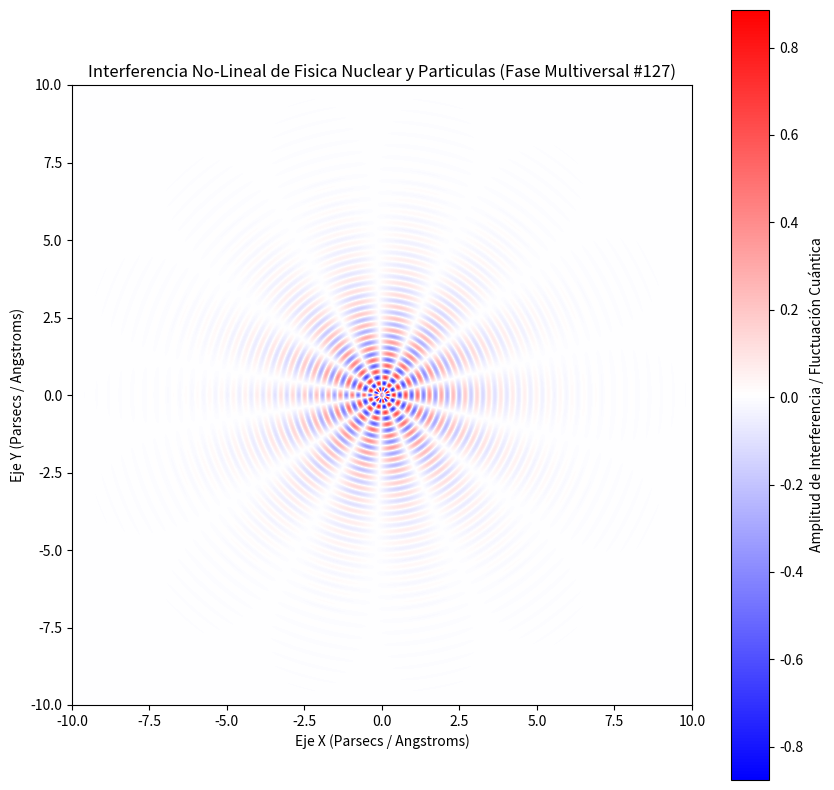

Source code (Python):
%matplotlib inline
# Simulación Multiversal: Fisica Nuclear y Particulas - Variante 127
import numpy as np
import matplotlib.pyplot as plt

# Parámetros Físicos No-Lineales
omega_1 = 16.354
omega_2 = 6.836
lambda_decay = 0.628
phase_shift = 1.56

x = np.linspace(-10, 10, 800)
y = np.linspace(-10, 10, 800)
X, Y = np.meshgrid(x, y)

# Dinámica de Fluidos / Campos Tensor-Escalares (Fase Multiversal)
R = np.sqrt(X**2 + Y**2) + 1e-5
Z = (np.sin(omega_1 * R + phase_shift) * np.cos(omega_2 * np.arctan2(Y, X))) * np.exp(-lambda_decay * R)

plt.figure(figsize=(10, 10))
plt.imshow(Z, cmap='bwr', extent=[-10, 10, -10, 10], origin='lower')
plt.colorbar(label='Amplitud de Interferencia / Fluctuación Cuántica')
plt.title(r'Interferencia No-Lineal de Fisica Nuclear y Particulas (Fase Multiversal #127)')
plt.xlabel('Eje X (Parsecs / Angstroms)')
plt.ylabel('Eje Y (Parsecs / Angstroms)')
plt.show()
